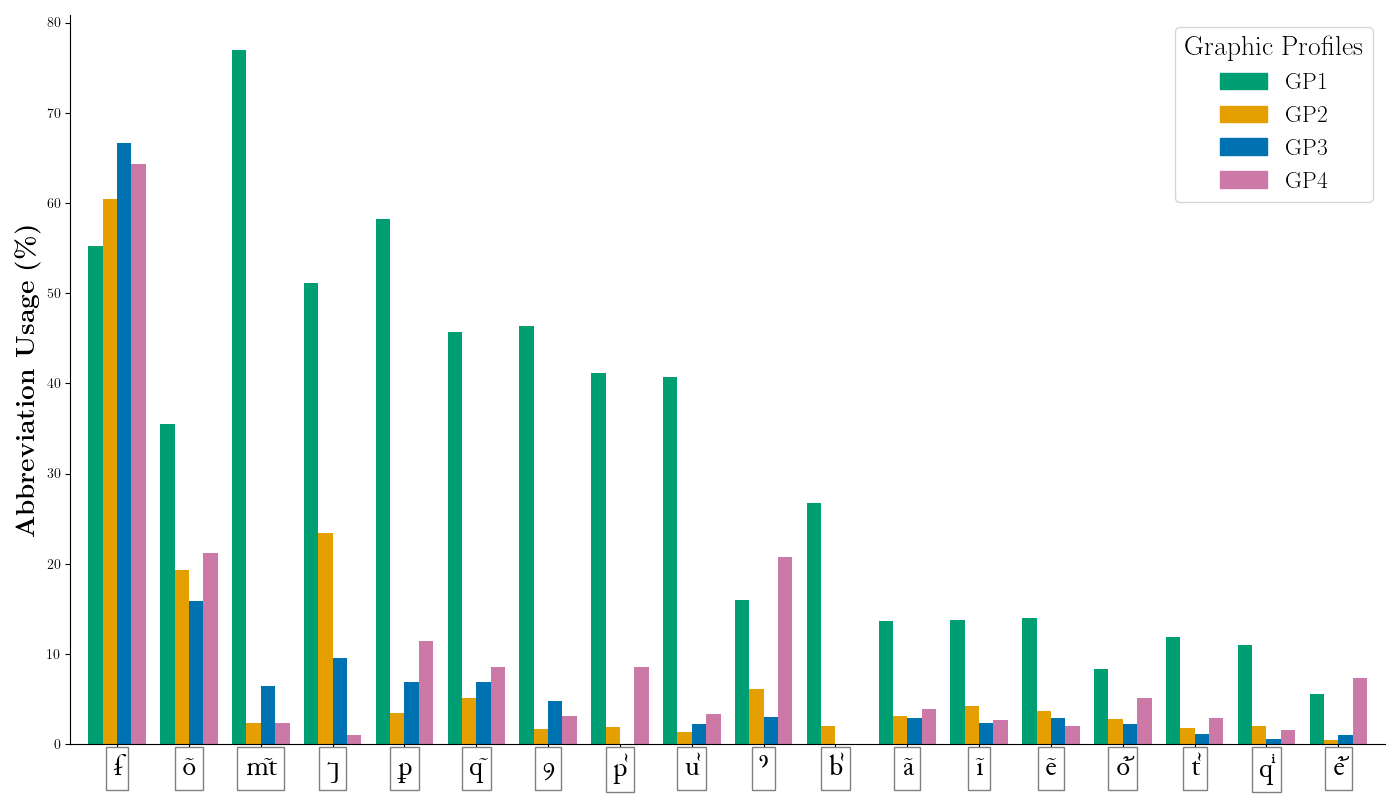

The file beside this chart, header and first rows:
Abbreviated Sequence, Unabbreviated Sequences, GP1 Unabbr., GP1 Abbr., GP1 Total, GP1 % of abbr., GP2 Unabbr., GP2 Abbr., GP2 Total, GP2 % of abbr., GP3 Unabbr., GP3 Abbr., GP3 Total, GP3 % of abbr., GP4 Unabbr., GP4 Abbr., GP4 Total, GP4 % of abbr., Average %
ẜ, ser, 47, 58, 105, 55.2, 57, 87, 144, 60.4, 25, 50, 75, 66.7, 10, 18, 28, 64.3, 61.65
õ, om, on, 790, 434, 1224, 35.5, 804, 192, 996, 19.3, 580, 110, 690, 15.9, 204, 55, 259, 21.2, 22.98
m̃t, ment, 50, 167, 217, 77.0, 124, 3, 127, 2.4, 102, 7, 109, 6.4, 42, 1, 43, 2.3, 22.03
⁊, et, 538, 562, 1100, 51.1, 594, 181, 775, 23.4, 609, 65, 674, 9.6, 194, 2, 196, 1.0, 21.27
ꝑ, par, per, 207, 288, 495, 58.2, 335, 12, 347, 3.5, 323, 24, 347, 6.9, 78, 10, 88, 11.4, 20
q̃, que, 287, 242, 529, 45.7, 374, 20, 394, 5.1, 363, 27, 390, 6.9, 117, 11, 128, 8.6, 16.57
ꝯ, com, con, 203, 176, 379, 46.4, 232, 4, 236, 1.7, 177, 9, 186, 4.8, 63, 2, 65, 3.1, 14.0
p̾, pre, 89, 62, 151, 41.1, 103, 2, 105, 1.9, 120, 0, 120, 0.0, 32, 3, 35, 8.6, 12.9
u̾, uer, 80, 55, 135, 40.7, 71, 1, 72, 1.4, 87, 2, 89, 2.2, 29, 1, 30, 3.3, 11.9
ꝰ, us, 137, 26, 163, 16.0, 214, 14, 228, 6.1, 98, 3, 101, 3.0, 23, 6, 29, 20.7, 11.45
b̾, ber, bier, bre, 55, 20, 75, 26.7, 49, 1, 50, 2.0, 70, 0, 70, 0.0, 31, 0, 31, 0.0, 7.175
ã, am, an, 802, 127, 929, 13.7, 726, 23, 749, 3.1, 570, 17, 587, 2.9, 146, 6, 152, 3.9, 5.9
ĩ, in, im, 473, 76, 549, 13.8, 272, 12, 284, 4.2, 330, 8, 338, 2.4, 107, 3, 110, 2.7, 5.775
ẽ, en, em, 2335, 381, 2716, 14.0, 1621, 63, 1684, 3.7, 1421, 42, 1463, 2.9, 440, 9, 449, 2.0, 5.65
o᷑, our, 389, 35, 424, 8.3, 280, 8, 288, 2.8, 221, 5, 226, 2.2, 75, 4, 79, 5.1, 4.6
t̾, tre, ter, 444, 60, 504, 11.9, 485, 9, 494, 1.8, 350, 4, 354, 1.1, 101, 3, 104, 2.9, 4.425
qͥ, qui, 397, 49, 446, 11.0, 192, 4, 196, 2.0, 157, 1, 158, 0.6, 62, 1, 63, 1.6, 3.8
e᷑, eur, 218, 13, 231, 5.6, 208, 1, 209, 0.5, 195, 2, 197, 1.0, 51, 4, 55, 7.3, 3.6
